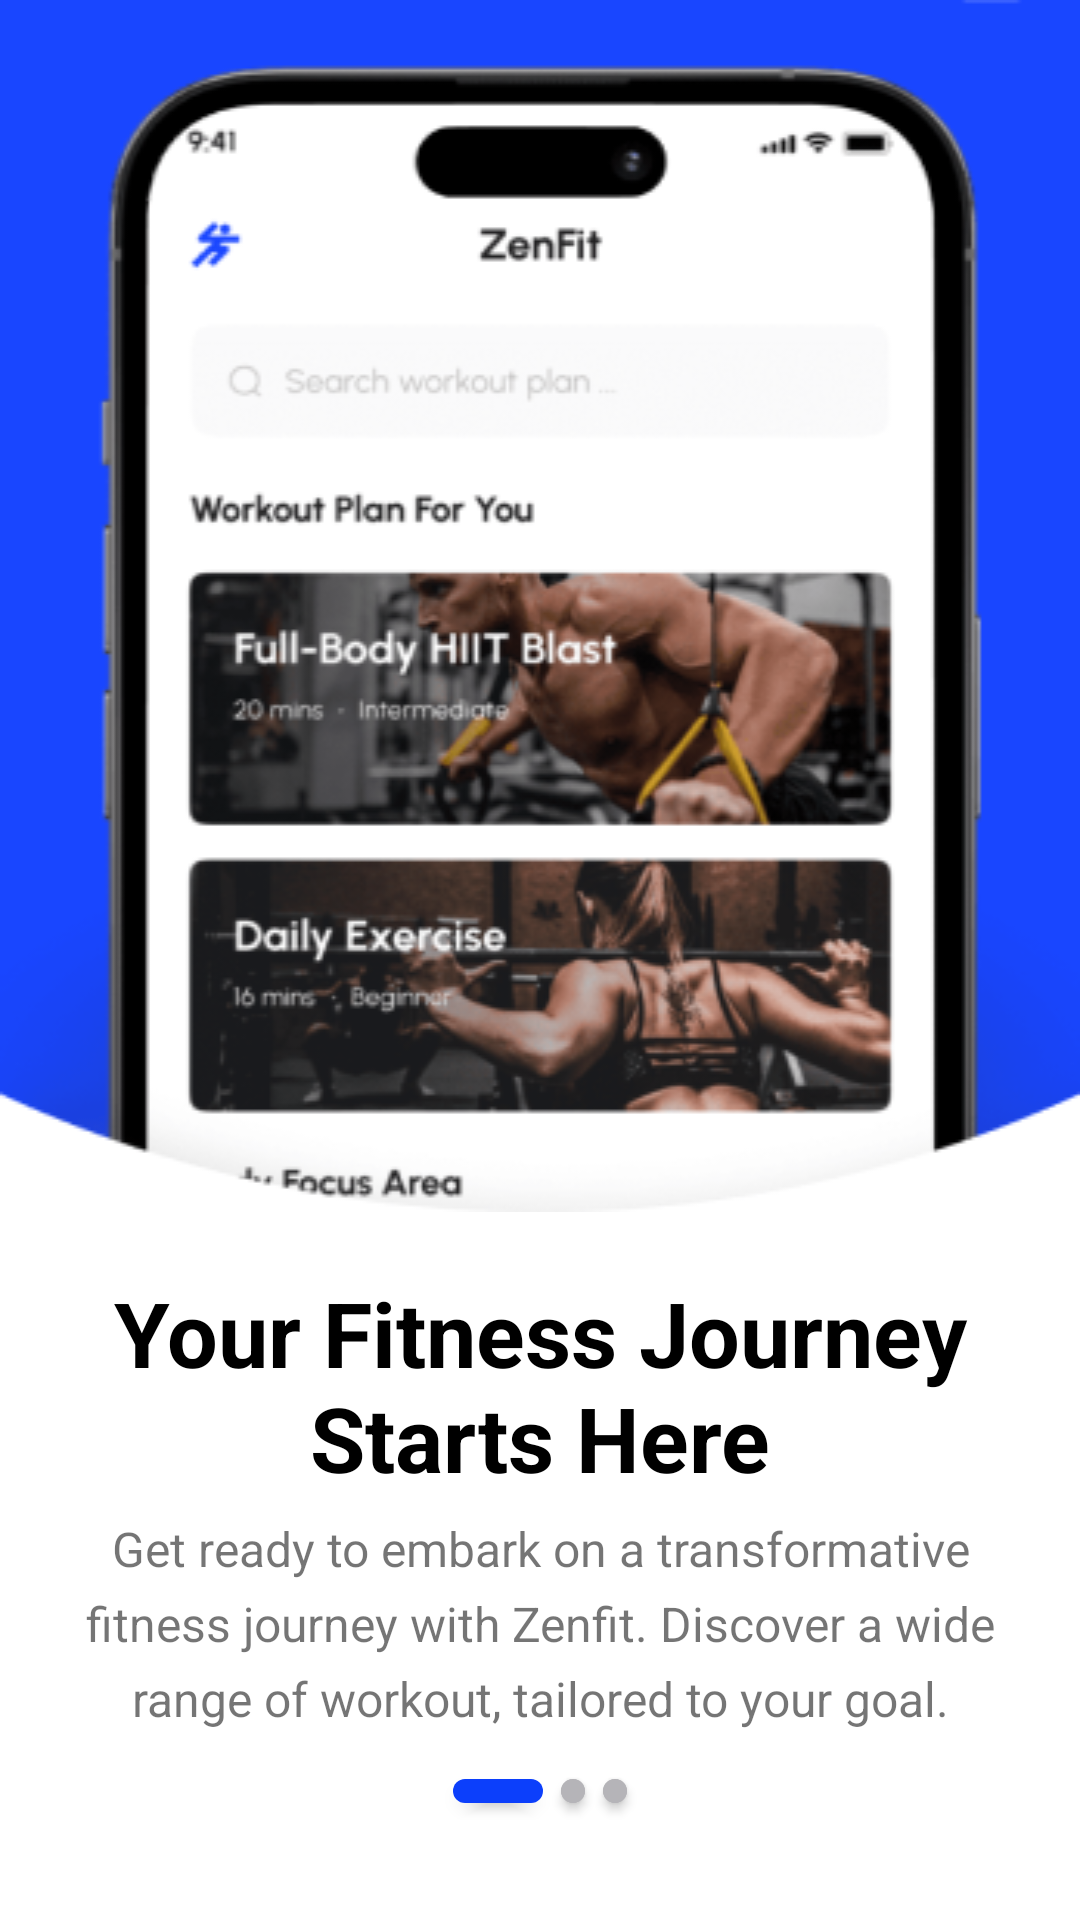

Android layout source for this screen:
<!-- AndroidManifest.xml: application theme AppTheme -->
<!-- res/layout/fragment_start_app_1.xml -->
<?xml version="1.0" encoding="utf-8"?>
<layout xmlns:android="http://schemas.android.com/apk/res/android"
    xmlns:app="http://schemas.android.com/apk/res-auto">

    <data>

        <variable
            name="viewModel"
            type="com.ltmb.fitness.scene.startapp1.StartApp1ViewModel" />
    </data>

    <LinearLayout
        android:layout_width="match_parent"
        android:layout_height="match_parent"
        android:orientation="vertical">

        <ImageView
            android:layout_width="match_parent"
            android:layout_height="wrap_content"
            android:importantForAccessibility="no"
            android:scaleType="fitXY"
            android:src="@drawable/img_start_app_1" />


        <LinearLayout
            android:layout_width="match_parent"
            android:layout_height="wrap_content"
            android:orientation="vertical"
            android:paddingHorizontal="16dp">

            <TextView
                android:layout_width="wrap_content"
                android:layout_height="wrap_content"
                android:layout_marginTop="20dp"
                android:gravity="center"
                android:text="@string/start_app_1_title"
                android:textColor="?colorText"
                android:textSize="30sp"
                android:textStyle="bold" />

            <TextView
                android:layout_width="wrap_content"
                android:layout_height="wrap_content"
                android:layout_marginTop="6dp"
                android:gravity="center"
                android:lineSpacingExtra="6sp"
                android:text="@string/start_app_1_sub_title"
                android:textSize="16sp" />

            <LinearLayout
                android:layout_width="match_parent"
                android:layout_height="wrap_content"
                android:layout_marginTop="10dp"
                android:gravity="center"
                android:orientation="horizontal">

                <com.google.android.material.button.MaterialButton
                    android:layout_width="30dp"
                    android:layout_height="20dp"
                    app:cornerRadius="8dp" />

                <com.google.android.material.button.MaterialButton
                    android:layout_width="8dp"
                    android:layout_height="20dp"
                    android:layout_marginHorizontal="6dp"
                    android:backgroundTint="?colorDivider"
                    app:cornerRadius="8dp" />

                <com.google.android.material.button.MaterialButton
                    android:layout_width="8dp"
                    android:layout_height="20dp"
                    android:backgroundTint="?colorDivider"
                    app:cornerRadius="8dp" />
            </LinearLayout>

        </LinearLayout>

        <LinearLayout
            android:layout_width="match_parent"
            android:layout_height="match_parent"

            android:gravity="bottom"
            android:orientation="horizontal"
            android:padding="20dp">

            <Button
                android:layout_width="0dp"
                android:layout_height="60dp"
                android:layout_weight="0.45"
                android:backgroundTint="?colorInputBackground"
                android:text="@string/start_app_skip"
                android:stateListAnimator="@null"
                android:textColor="?colorPrimary"
                app:cornerRadius="60dp" />

            <Space
                android:layout_width="0dp"
                android:layout_height="wrap_content"
                android:layout_weight="0.1" />

            <Button
                android:layout_width="0dp"
                android:layout_height="60dp"
                android:layout_weight="0.45"
                android:onClick="@{() -> viewModel.onClickContinue()}"
                android:text="@string/start_app_continue"
                android:textSize="12sp"
                android:stateListAnimator="@null"
                app:cornerRadius="60dp" />
        </LinearLayout>
    </LinearLayout>
</layout>
<!-- resources referenced by this layout -->
<resources>
  <!-- drawable img_start_app_1: png bitmap (drawable, 114188 bytes) -->
  <string name="start_app_1_sub_title">Get ready to embark on a transformative fitness journey with Zenfit. Discover a wide range of workout, tailored to your goal.</string>
  <string name="start_app_1_title">Your Fitness Journey Starts Here</string>
  <string name="start_app_continue">Continue</string>
  <string name="start_app_skip">Skip</string>
  <style name="AppTheme" parent="Theme.MaterialComponents.DayNight.NoActionBar">
          
          <item name="colorPrimary">@color/blue_ribbon</item>
          <item name="colorPrimaryVariant">@color/zircon</item>
          <item name="colorOnPrimary">@color/white</item>
          
          <item name="colorSecondary">@color/teal_200</item>
          <item name="colorSecondaryVariant">@color/teal_700</item>
          <item name="colorOnSecondary">@color/black</item>
          
          <item name="android:statusBarColor">@color/white</item>
          <item name="android:windowLightStatusBar">true</item>
          
          <item name="colorText">@color/black</item>
          <item name="colorSubText">@color/gray</item>
          <item name="colorBackground">@color/white</item>
  
          
          <item name="colorWorkoutSurface">@color/black40</item>
          <item name="colorWorkoutTitle">@color/black</item>
          <item name="colorWorkoutSubTitle">@color/gray</item>
  
          <item name="colorWorkoutPlanTitle">@color/white</item>
          <item name="colorWorkoutPlanSubTitle">@color/white</item>
  
          <item name="colorInputBackground">@color/alabaster</item>
          <item name="colorInputTextHintColor">@color/bombay</item>
  
          <item name="colorBodyAreaText">@color/white</item>
          <item name="colorBodyAreaSurface">@color/black30</item>
  
          
          <item name="colorDiscoverScreenCardText">@color/white</item>
          <item name="colorDiscoverScreenCardSurface">@color/black50</item>
          <item name="colorWorkoutPlanDetailActionBar">@color/white</item>
          <item name="colorError">@color/red</item>
          <item name="colorDivider">@color/bombay</item>
          <item name="colorWarring">#EC0B0B</item>
  
      </style>
  <color name="blue_ribbon">#0C3FFB</color>
  <color name="zircon">#F0F3FF</color>
  <color name="white">#FFFFFFFF</color>
  <color name="teal_200">#FF03DAC5</color>
  <color name="teal_700">#FF018786</color>
  <color name="black">#FF000000</color>
  <color name="gray">#808080</color>
  <color name="black40">#66000000</color>
  <color name="alabaster">#FAFAFA</color>
  <color name="bombay">#B5B4B8</color>
  <color name="black30">#4d000000</color>
  <color name="black50">#80000000</color>
  <color name="red">#FF0000</color>
</resources>
